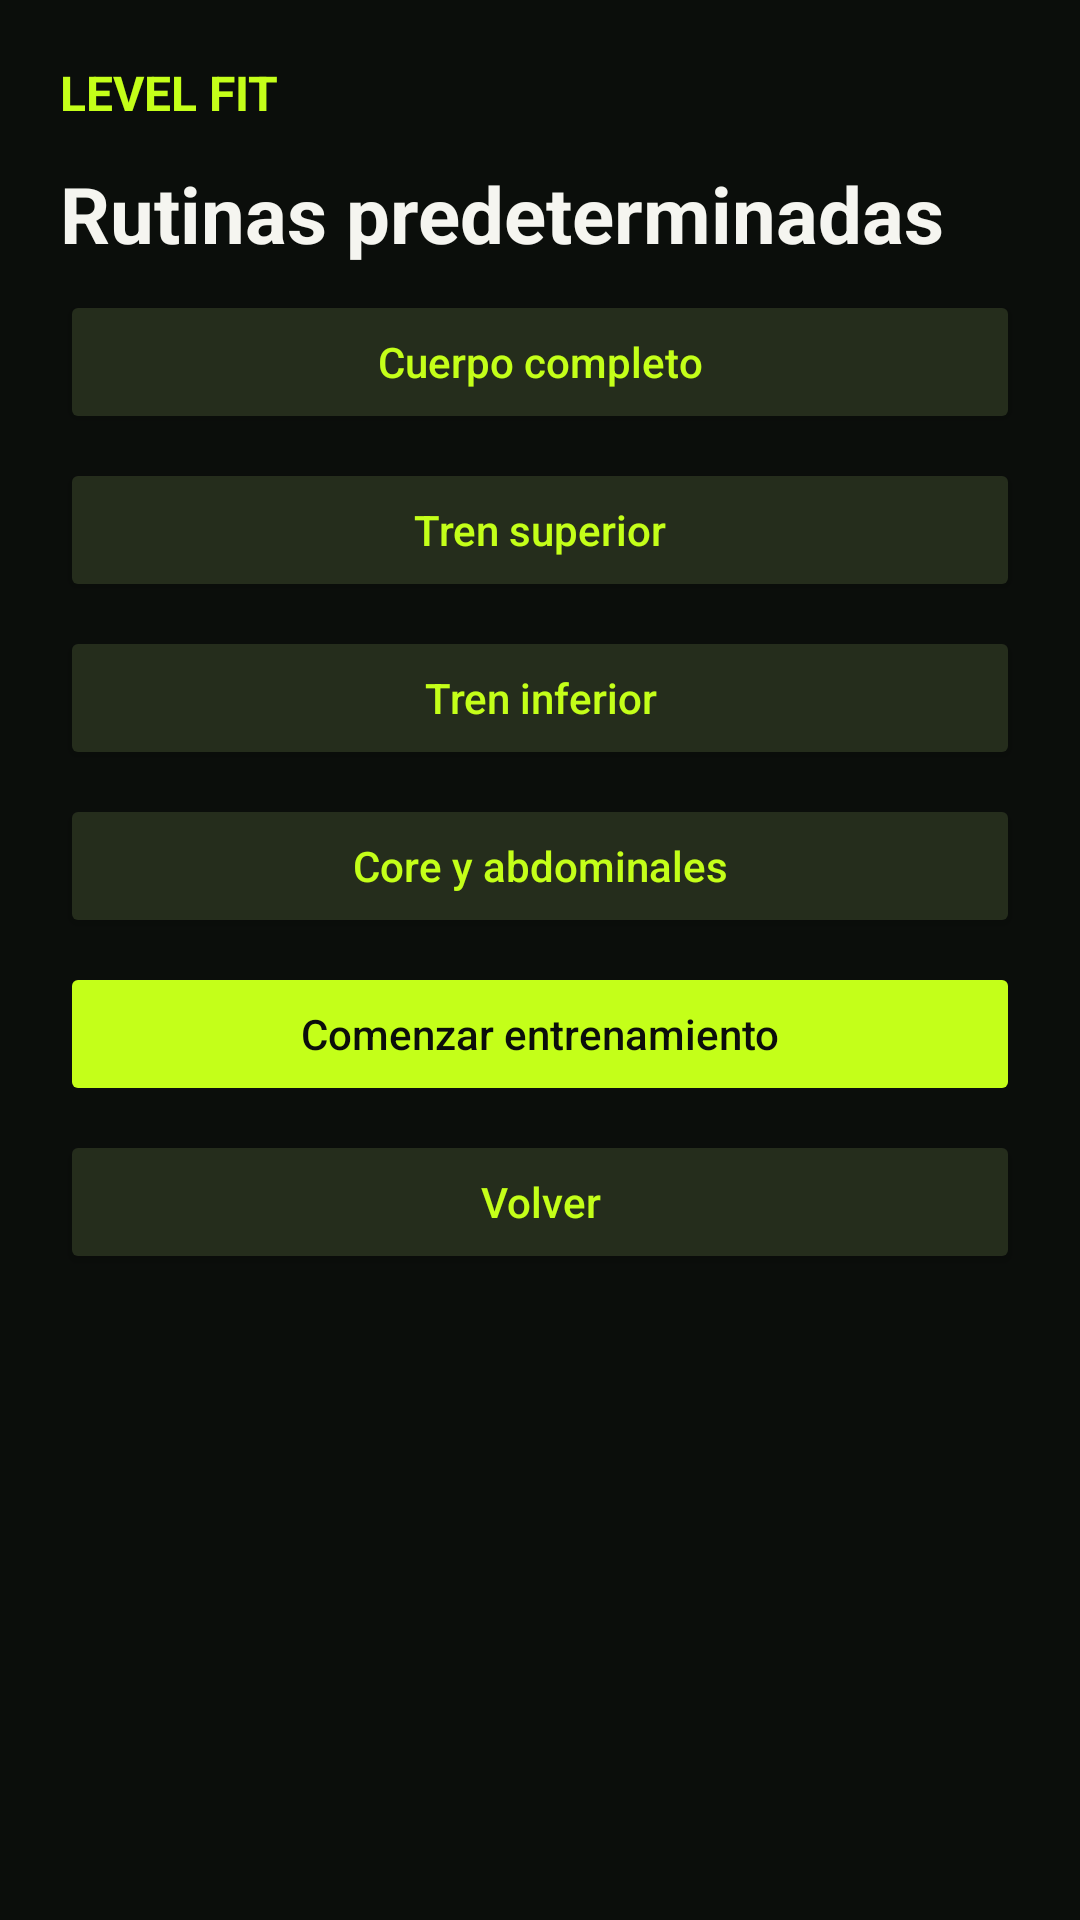

Reconstruct the res/layout file that produces this screen, plus the resources it refers to.
<!-- AndroidManifest.xml: application theme Theme.LEVELFIT -->
<!-- res/layout/activity_rutinas.xml -->
<?xml version="1.0" encoding="utf-8"?>
<ScrollView xmlns:android="http://schemas.android.com/apk/res/android" android:layout_width="match_parent" android:layout_height="match_parent" android:fillViewport="true" android:fitsSystemWindows="true" android:background="#0B0E0B">
    <LinearLayout android:layout_width="match_parent" android:layout_height="wrap_content" android:orientation="vertical" android:padding="20dp">
        <TextView android:layout_width="match_parent" android:layout_height="wrap_content" android:text="@string/app_name" android:textColor="#C4FF19" android:textSize="16sp" android:textStyle="bold" />
        <TextView android:id="@+id/tvTituloRutinas" android:layout_width="match_parent" android:layout_height="wrap_content" android:text="@string/ent_pred" android:textColor="#F5F5F0" android:textSize="26sp" android:textStyle="bold" android:layout_marginTop="12dp" />
        <LinearLayout android:id="@+id/seccionPredeterminadas" android:layout_width="match_parent" android:layout_height="wrap_content" android:orientation="vertical">
            <Button android:id="@+id/btnCuerpoCompleto" android:layout_width="match_parent" android:layout_height="wrap_content" android:text="@string/ent_tit_cuerpo" android:minHeight="48dp" android:layout_marginTop="8dp" android:textAllCaps="false" android:textColor="#C4FF19" android:backgroundTint="#252D1C" />
            <TextView android:id="@+id/tvDetalleCuerpoCompleto" android:layout_width="match_parent" android:layout_height="wrap_content" android:textColor="#F5F5F0" android:textSize="16sp" android:visibility="gone" android:padding="12dp" android:background="#191D17" />
            <Button android:id="@+id/btnTrenSuperior" android:layout_width="match_parent" android:layout_height="wrap_content" android:text="@string/ent_tit_superior" android:minHeight="48dp" android:layout_marginTop="8dp" android:textAllCaps="false" android:textColor="#C4FF19" android:backgroundTint="#252D1C" />
            <TextView android:id="@+id/tvDetalleSuperior" android:layout_width="match_parent" android:layout_height="wrap_content" android:textColor="#F5F5F0" android:textSize="16sp" android:visibility="gone" android:padding="12dp" android:background="#191D17" />
            <Button android:id="@+id/btnTrenInferior" android:layout_width="match_parent" android:layout_height="wrap_content" android:text="@string/ent_tit_inferior" android:minHeight="48dp" android:layout_marginTop="8dp" android:textAllCaps="false" android:textColor="#C4FF19" android:backgroundTint="#252D1C" />
            <TextView android:id="@+id/tvDetalleInferior" android:layout_width="match_parent" android:layout_height="wrap_content" android:textColor="#F5F5F0" android:textSize="16sp" android:visibility="gone" android:padding="12dp" android:background="#191D17" />
            <Button android:id="@+id/btnCore" android:layout_width="match_parent" android:layout_height="wrap_content" android:text="@string/ent_tit_core" android:minHeight="48dp" android:layout_marginTop="8dp" android:textAllCaps="false" android:textColor="#C4FF19" android:backgroundTint="#252D1C" />
            <TextView android:id="@+id/tvDetalleCore" android:layout_width="match_parent" android:layout_height="wrap_content" android:textColor="#F5F5F0" android:textSize="16sp" android:visibility="gone" android:padding="12dp" android:background="#191D17" />
        </LinearLayout>
        <TextView android:id="@+id/tvCatalogoPropio" android:layout_width="match_parent" android:layout_height="wrap_content" android:textColor="#F5F5F0" android:textSize="16sp" android:visibility="gone" android:layout_marginTop="16dp" />
        <Button android:id="@+id/btnComenzarEntrenamiento" android:layout_width="match_parent" android:layout_height="wrap_content" android:text="@string/ent_comenzar" android:minHeight="48dp" android:layout_marginTop="8dp" android:textAllCaps="false" android:textColor="#0B0E0B" android:backgroundTint="#C4FF19" android:enabled="false" />
        <Button android:id="@+id/btnVolverMenu" android:layout_width="match_parent" android:layout_height="wrap_content" android:text="@string/ent_volver" android:minHeight="48dp" android:layout_marginTop="8dp" android:textAllCaps="false" android:textColor="#C4FF19" android:backgroundTint="#252D1C" />
    </LinearLayout>
</ScrollView>
<!-- resources referenced by this layout -->
<resources>
  <string name="app_name">LEVEL FIT</string>
  <string name="ent_comenzar">Comenzar entrenamiento</string>
  <string name="ent_pred">Rutinas predeterminadas</string>
  <string name="ent_tit_core">Core y abdominales</string>
  <string name="ent_tit_cuerpo">Cuerpo completo</string>
  <string name="ent_tit_inferior">Tren inferior</string>
  <string name="ent_tit_superior">Tren superior</string>
  <string name="ent_volver">Volver</string>
  <style name="Theme.LEVELFIT" parent="Base.Theme.LEVELFIT" />
  <style name="Base.Theme.LEVELFIT" parent="Theme.Material3.DayNight.NoActionBar">
          
          
      </style>
</resources>
